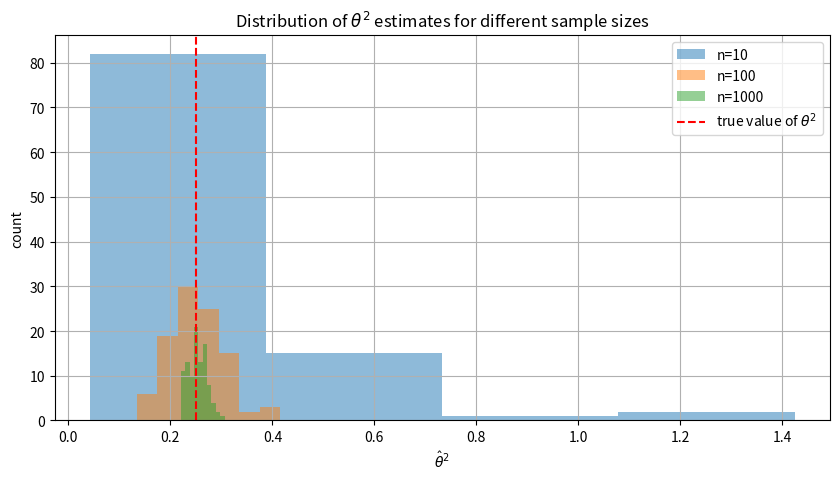
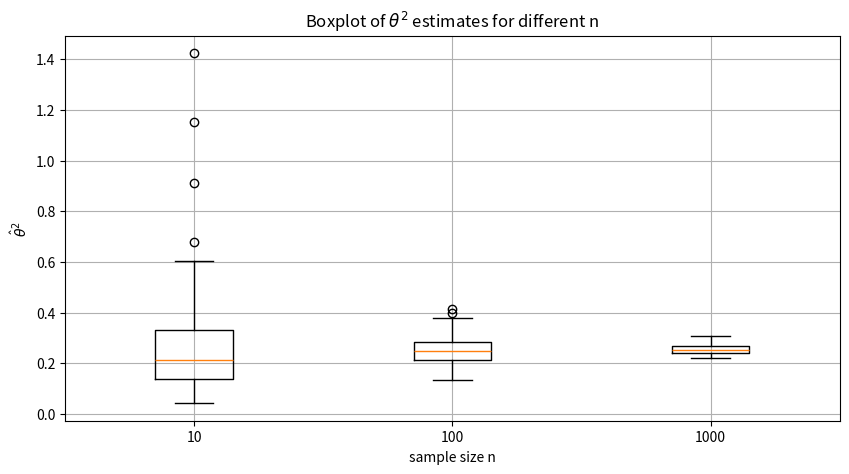

These charts were generated, in order, by the following Python code:
import numpy as np
import matplotlib.pyplot as plt


# common separator between unrelated outputs
def print_separate():
    print('----------------')


n_list = [10, 100, 1000]  # list of sample sizes
m = 100  # number of samples for each n
theta = 0.5  # true value of the scaling parameter
delta = 0.1  # threshold for determining the difference
hat_theta2_dict = {n: [] for n in n_list} # dictionary (key-val) for storing estimates

# for each n generating m samples and calculating estimates
for n in n_list:
    for i in range(m):
        # generating a sample from a Laplace distribution with zero bias
        sample = np.random.laplace(loc=0, scale=theta, size=n)
        
        # calculating hat_theta^2 accroding to the derived formula
        hat_theta2 = (1 / (2 * n)) * np.sum(sample ** 2)
        hat_theta2_dict[n].append(hat_theta2)

# processing results
results = {}
for n in n_list:
    hat_theta2_arr = np.array(hat_theta2_dict[n])
    
    # difference between estimate and true value
    bias = hat_theta2_arr - theta**2
    
    # sample characteristics
    mean_bias = np.mean(bias)
    var_bias = np.var(bias)
    biased_count = np.sum(np.abs(bias) > delta) # Number of samples that exceed the threshold
    
    results[n] = {
        'mean_bias': mean_bias,
        'var_bias': var_bias,
        'biased_count': biased_count,
        'hat_theta2_arr': hat_theta2_arr
    }

# results output
print(f"m={m}")
for n in n_list:
    print_separate()
    print(f"n={n}")
    print(f"mean_bias: {results[n]['mean_bias']:.4f}")
    print(f"var_bias: {results[n]['var_bias']:.4f}")
    print(f"biased_count: {results[n]['biased_count']}")

# visualisation
plt.figure(figsize=(10, 5))

for n in n_list:
    plt.hist(results[n]['hat_theta2_arr'], 
             bins=np.int64(1 + np.floor(3.322 * np.log10(n))), # Sturges' rule
             alpha=0.5, 
             label=f'n={n}')

plt.axvline(x=theta**2, color='red', linestyle='--', label=r'true value of $\theta^2$')
plt.title(r'Distribution of $\theta^2$ estimates for different sample sizes')
plt.xlabel(r'$\hat{\theta}^2$')
plt.ylabel('count')
plt.legend()
plt.grid()
plt.show()

plt.figure(figsize=(10, 5))
plt.boxplot([results[n]['hat_theta2_arr'] for n in n_list], labels=n_list)
plt.title(r'Boxplot of $\theta^2$ estimates for different n')
plt.ylabel(r'$\hat{\theta}^2$')
plt.xlabel('sample size n')
plt.grid()
plt.show()
